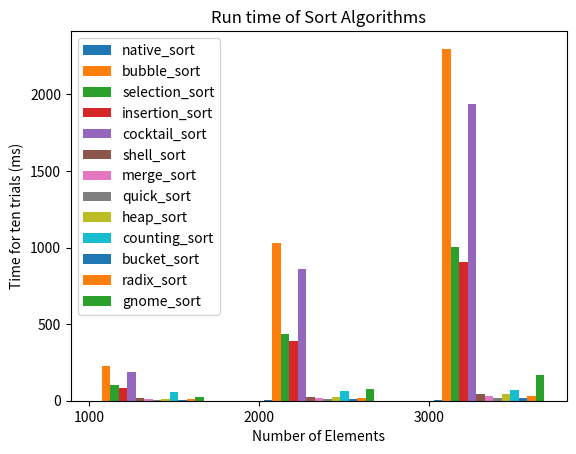

This chart was generated by the following Python code: (Note: this script raises an exception after producing the figure.)
# CSCI 323/700
# Summer 2022
# Assignment 2 - Sorting Algorithms
# Akil Bhuiyan

#imports
import random
import math
import time
import copy
import pandas as pd
import matplotlib.pyplot as plt


def random_list(range_max, size):
    numbers = []
    i = 0
    while i < size:
        rnd = random.randint(1, range_max)
        numbers.append(rnd)
        i += 1
    return numbers


def native_sort(arr):
    arr.sort()
    return arr


# From https://www.geeksforgeeks.org/bubble-sort/
def bubble_sort(arr):
    n = len(arr)
# Traverse through all array elements
    for i in range(n):
        # Last i elements are already in place
        for j in range(0, n - i - 1):
            # traverse the array from 0 to n-i-1
            # Swap if the element found is greater
            # than the next element
            if arr[j] > arr[j + 1]:
                arr[j], arr[j + 1] = arr[j + 1], arr[j]
    return arr


# From https://www.geeksforgeeks.org/selection-sort/
def selection_sort(arr):
    # Traverse through all array elements
    for i in range(len(arr)):

        # Find the minimum element in remaining
        # unsorted array
        min_idx = i
        for j in range(i + 1, len(arr)):
            if arr[min_idx] > arr[j]:
                min_idx = j

        # Swap the found minimum element with
        # the first element
        arr[i], arr[min_idx] = arr[min_idx], arr[i]
    return arr


# From https://www.geeksforgeeks.org/insertion-sort/
def insertion_sort(arr):
    # Traverse through 1 to len(arr)
    for i in range(1, len(arr)):
        key = arr[i]
        # Move elements of arr[0..i-1], that are
        # greater than key, to one position ahead
        # of their current position
        j = i - 1
        while j >= 0 and key < arr[j]:
            arr[j + 1] = arr[j]
            j -= 1
        arr[j + 1] = key
    return arr


# From https://www.geeksforgeeks.org/cocktail-sort/
def cocktail_sort(a):
    n = len(a)
    swapped = True
    start = 0
    end = n - 1
    while swapped:
        # reset the swapped flag on entering the loop,
        # because it might be true from a previous
        # iteration.
        swapped = False

        # loop from left to right same as the bubble
        # sort
        for i in range(start, end):
            if a[i] > a[i + 1]:
                a[i], a[i + 1] = a[i + 1], a[i]
                swapped = True

        # if nothing moved, then array is sorted.
        if not swapped:
            break
        # otherwise, reset the swapped flag so that it
        # can be used in the next stage
        swapped = False

        # move the end point back by one, because
        # item at the end is in its rightful spot
        end = end - 1

        # from right to left, doing the same
        # comparison as in the previous stage
        for i in range(end - 1, start - 1, -1):
            if a[i] > a[i + 1]:
                a[i], a[i + 1] = a[i + 1], a[i]
                swapped = True

        # increase the starting point, because
        # the last stage would have moved the next
        # smallest number to its rightful spot.
        start = start + 1
    return a


# From https://www.geeksforgeeks.org/shellsort/
def shell_sort(arr):
    # code here
    n = len(arr)
    gap = n // 2

    while gap > 0:
        j = gap
        # Check the array in from left to right
        # Till the last possible index of j
        while j < n:
            i = j - gap  # This will keep help in maintain gap value

            while i >= 0:
                # If value on right side is already greater than left side value
                # We don't do swap else we swap
                if arr[i + gap] > arr[i]:

                    break
                else:
                    arr[i + gap], arr[i] = arr[i], arr[i + gap]

                i = i - gap  # To check left side also
                # If the element present is greater than current element
            j += 1
        gap = gap // 2
    return arr


# From https://www.geeksforgeeks.org/merge-sort/
def merge_sort(nlist):
    if len(nlist) > 1:
        mid = len(nlist) // 2
        lefthalf = nlist[:mid]
        righthalf = nlist[mid:]

        merge_sort(lefthalf)
        merge_sort(righthalf)
        i = j = k = 0
        while i < len(lefthalf) and j < len(righthalf):
            if lefthalf[i] < righthalf[j]:
                nlist[k] = lefthalf[i]
                i = i + 1
            else:
                nlist[k] = righthalf[j]
                j = j + 1
            k = k + 1

        while i < len(lefthalf):
            nlist[k] = lefthalf[i]
            i = i + 1
            k = k + 1

        while j < len(righthalf):
            nlist[k] = righthalf[j]
            j = j + 1
            k = k + 1

    return nlist


# From https://www.geeksforgeeks.org/quick-sort/
def quick_sort(nums):
    n = len(nums)
    return quick(nums, 0, n - 1)


def quick(nums, left, right):
    if left >= right:
        return nums
    pivot = left
    i = left
    j = right
    while i < j:
        while i < j and nums[j] > nums[pivot]:
            j -= 1
        while i < j and nums[i] <= nums[pivot]:
            i += 1
        nums[i], nums[j] = nums[j], nums[i]
    nums[pivot], nums[j] = nums[j], nums[pivot]
    quick(nums, left, j - 1)
    quick(nums, j + 1, right)
    return nums


# Helper Func
def heapify(arr, n, i):
    largest = i  # Initialize largest as root
    l = 2 * i + 1  # left = 2*i + 1
    r = 2 * i + 2  # right = 2*i + 2

    # See if left child of root exists and is
    # greater than root
    if l < n and arr[largest] < arr[l]:
        largest = l

    # See if right child of root exists and is
    # greater than root
    if r < n and arr[largest] < arr[r]:
        largest = r

    # Change root, if needed
    if largest != i:
        arr[i], arr[largest] = arr[largest], arr[i]  # swap

        # Heapify the root.
        heapify(arr, n, largest)

# From https://www.geeksforgeeks.org/heap-sort/
# The main function to sort an array of given size
def heap_sort(arr):
    n = len(arr)

    # Build a maxheap.
    for i in range(n // 2 - 1, -1, -1):
        heapify(arr, n, i)

    # One by one extract elements
    for i in range(n - 1, 0, -1):
        arr[i], arr[0] = arr[0], arr[i]  # swap
        heapify(arr, i, 0)

    return arr


# From https://www.geeksforgeeks.org/counting-sort/
def counting_sort(myList):
    maxValue = 0
    for i in range(len(myList)):
        if myList[i] > maxValue:
            maxValue = myList[i]

    buckets = [0] * (maxValue + 1)

    for i in myList:
        buckets[i] += 1

    i = 0
    for j in range(maxValue + 1):
        for a in range(buckets[j]):
             myList[i] = j
             i += 1

    return myList

# Helper Func
def insertionSort(b):
    for i in range(1, len(b)):
        up = b[i]
        j = i - 1
        while j >= 0 and b[j] > up:
            b[j + 1] = b[j]
            j -= 1
        b[j + 1] = up
    return b

# From https://www.geeksforgeeks.org/bucket-sort-2/
def bucket_sort(tempList):
    numberofBuckets = round(math.sqrt(len(tempList)))
    maxVal = max(tempList)
    arr = []

    for i in range(numberofBuckets):
        arr.append([])
    for j in tempList:
        index_b = math.ceil(j*numberofBuckets/maxVal)
        arr[index_b-1].append(j)

    for i in range(numberofBuckets):
        arr[i] = insertionSort(arr[i])

    k = 0
    for i in range(numberofBuckets):
        for j in range(len(arr[i])):
            tempList[k] = arr[i][j]
            k += 1
    return tempList


# Helper Func
def countingSort(arr, exp1):
    n = len(arr)

    # The output array elements that will have sorted arr
    output = [0] * n

    # initialize count array as 0
    count = [0] * 10

    # Store count of occurrences in count[]
    for i in range(0, n):
        index = arr[i] // exp1
        count[index % 10] += 1

    # Change count[i] so that count[i] now contains actual
    # position of this digit in output array
    for i in range(1, 10):
        count[i] += count[i - 1]

    # Build the output array
    i = n - 1
    while i >= 0:
        index = arr[i] // exp1
        output[count[index % 10] - 1] = arr[i]
        count[index % 10] -= 1
        i -= 1

    # Copying the output array to arr[],
    # so that arr now contains sorted numbers
    i = 0
    for i in range(0, len(arr)):
        arr[i] = output[i]


# From https://www.geeksforgeeks.org/radix-sort/
def radix_sort(arr):
    # Find the maximum number to know number of digits
    max1 = max(arr)

    # Do counting sort for every digit. Note that instead
    # of passing digit number, exp is passed. exp is 10^i
    # where i is current digit number
    exp = 1
    while max1 / exp > 1:
        countingSort(arr, exp)
        exp *= 10

    return arr
    
# From https://rosettacode.org/wiki/Sorting_algorithms/Gnome_sort#Python
# From https://www.geeksforgeeks.org/python-program-for-gnome-sort/
def gnome_sort(arr):
	i,j,size = 1,2,len(arr)
	while i < size:
		if arr[i-1] <= arr[i]:
			i,j = j, j+1
		else:
			arr[i-1],arr[i] = arr[i],arr[i-1]
			i -= 1
			if i == 0:
				i,j = j, j+1
	return arr
 

#PlotTime
def plot_time(dict_searches, sizes, searches):
    search_num = 0
    plt.xticks([j for j in range(len(sizes))], [str(size) for size in sizes])
    for search in searches:
        search_num += 1
        d = dict_searches[search.__name__]
        x_axis = [j + 0.05 * search_num for j in range(len(sizes))]
        y_axis = [d[i] for i in sizes]
        plt.bar(x_axis, y_axis, width=0.05, alpha=1, label=search.__name__)
    plt.legend()
    plt.title("Run time of Sort Algorithms")
    plt.xlabel("Number of Elements")
    plt.ylabel("Time for ten trials (ms)")
    plt.savefig("Assignments/Assignment2/Assignment2.png")
    plt.show()

# MAIN
def main():
    sizes = [1000 * i for i in range(1, 4)] 
    trials = 10
    sorts = [native_sort,  bubble_sort, selection_sort, insertion_sort, cocktail_sort, shell_sort,
             merge_sort, quick_sort, heap_sort, counting_sort, bucket_sort, radix_sort, gnome_sort]
    dict_sorts = {}
    for sort in sorts:
        dict_sorts[sort.__name__] = {}
    for size in sizes:
        for sort in sorts:
            dict_sorts[sort.__name__][size] = 0
        for trial in range(1, trials + 1):
            arr = random_list(100000, size)
            for sort in sorts:
                arr1 = copy.copy(arr)
                arr2 = copy.copy(arr)
                start_time = time.time()
                implement_sort = sort(arr1)
                end_time = time.time()
                build_in_sort = native_sort(arr2)
                if build_in_sort != implement_sort:
                    idx , idx_2 = 0,0
                    print("We have an error in", sort.__name__,  "found at", idx_2, "expected at", idx)
                net_time = end_time - start_time
                dict_sorts[sort.__name__][size] += 1000 * net_time
        dict_sorts[sort.__name__][size] /= trials
    pd.set_option("display.max_rows", 500)
    pd.set_option("display.max_columns", 500)
    pd.set_option("display.width", 1000)
    df = pd.DataFrame.from_dict(dict_sorts).T
    print(df)
    plot_time(dict_sorts, sizes, sorts)


if __name__ == "__main__":
    main()
